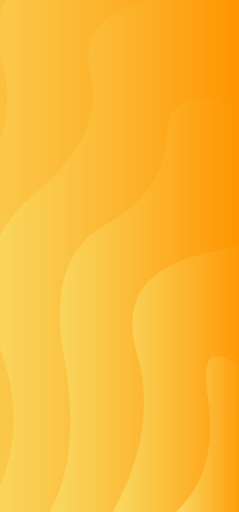
t = 0.00 s
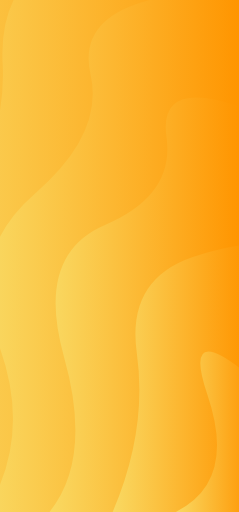
t = 0.64 s
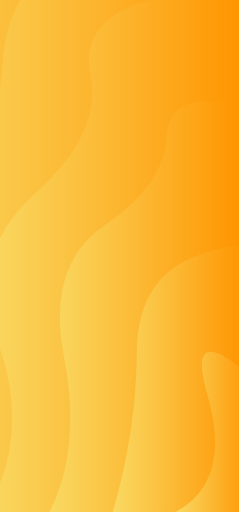
t = 1.28 s
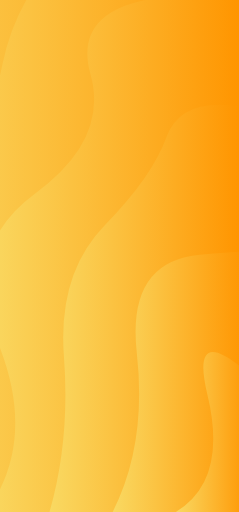
t = 1.92 s
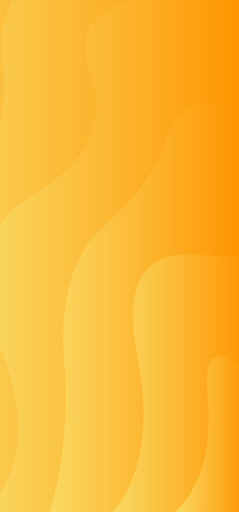
t = 2.57 s
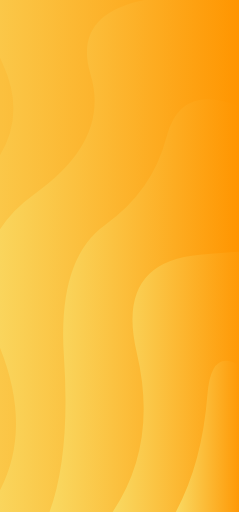
t = 3.21 s

The animated SVG that drew these frames (rendered in a browser with its animation timeline set to each time). Animation: 6 SMIL elements (animate=6); one cycle of 3.85 s, repeats indefinitely.

<?xml version="1.0" encoding="utf-8"?>
<svg xmlns="http://www.w3.org/2000/svg" xmlns:xlink="http://www.w3.org/1999/xlink" style="margin: auto; background: rgb(153, 153, 153); display: block; z-index: 1; position: relative; shape-rendering: auto;" width="934" height="2000" preserveAspectRatio="xMidYMid" viewBox="0 0 934 2000">
<g transform="translate(467,1000) scale(1,1) translate(-467,-1000)"><linearGradient id="lg-0.11992426686760305" x1="0" x2="0.5" y1="0" y2="0" gradientUnits="objectBoundingBox">
  <stop stop-color="#f9d962" offset="0"></stop>
  <stop stop-color="#ff9500" offset="1"></stop>
</linearGradient><path d="" fill="url(#lg-0.11992426686760305)" opacity="1">
  <animate attributeName="d" dur="3.846153846153846s" repeatCount="indefinite" keyTimes="0;0.333;0.667;1" calcmod="spline" keySplines="0.2 0 0.2 1;0.2 0 0.2 1;0.2 0 0.2 1" begin="0s" values="M -546.8822748264938 2000.0000000000005Q -435.3617721305193 1688.0650886128008 -514.5214440907553 1340.7007758860263T -418.85327547118504 710.2160915345123T -264.0589270032651 136.10115305280056T -56.9036545007375 -356.55246183833196T 193.5588625867524 -746.2134261538158T 476.38221040998184 -1015.851685952307T 779.2056515320799 -1153.6827554126876T 1088.7943484679195 -1153.6827554126876T 1391.6177895900178 -1015.8516859523074T 1674.441137413246 -746.2134261538181T 1924.9036545007366 -356.5524618383338T 2132.0589270032647 136.10115305279965T 2286.853275471185 710.2160915345125T 2382.5214440907553 1340.7007758860266T 2414.882274826494 1999.9999999999993;M -546.8822748264938 2000.0000000000005Q -337.53623932923915 1685.1348762184402 -514.5214440907553 1340.7007758860263T -418.85327547118504 710.2160915345123T -264.0589270032651 136.10115305280056T -56.9036545007375 -356.55246183833196T 193.5588625867524 -746.2134261538158T 476.38221040998184 -1015.851685952307T 779.2056515320799 -1153.6827554126876T 1088.7943484679195 -1153.6827554126876T 1391.6177895900178 -1015.8516859523074T 1674.441137413246 -746.2134261538181T 1924.9036545007366 -356.5524618383338T 2132.0589270032647 136.10115305279965T 2286.853275471185 710.2160915345125T 2382.5214440907553 1340.7007758860266T 2414.882274826494 1999.9999999999993;M -546.8822748264938 2000.0000000000005Q -428.6497233860066 1710.5631719753055 -514.5214440907553 1340.7007758860263T -418.85327547118504 710.2160915345123T -264.0589270032651 136.10115305280056T -56.9036545007375 -356.55246183833196T 193.5588625867524 -746.2134261538158T 476.38221040998184 -1015.851685952307T 779.2056515320799 -1153.6827554126876T 1088.7943484679195 -1153.6827554126876T 1391.6177895900178 -1015.8516859523074T 1674.441137413246 -746.2134261538181T 1924.9036545007366 -356.5524618383338T 2132.0589270032647 136.10115305279965T 2286.853275471185 710.2160915345125T 2382.5214440907553 1340.7007758860266T 2414.882274826494 1999.9999999999993;M -546.8822748264938 2000.0000000000005Q -435.3617721305193 1688.0650886128008 -514.5214440907553 1340.7007758860263T -418.85327547118504 710.2160915345123T -264.0589270032651 136.10115305280056T -56.9036545007375 -356.55246183833196T 193.5588625867524 -746.2134261538158T 476.38221040998184 -1015.851685952307T 779.2056515320799 -1153.6827554126876T 1088.7943484679195 -1153.6827554126876T 1391.6177895900178 -1015.8516859523074T 1674.441137413246 -746.2134261538181T 1924.9036545007366 -356.5524618383338T 2132.0589270032647 136.10115305279965T 2286.853275471185 710.2160915345125T 2382.5214440907553 1340.7007758860266T 2414.882274826494 1999.9999999999993"></animate>
</path><path d="" fill="url(#lg-0.11992426686760305)" opacity="1">
  <animate attributeName="d" dur="3.846153846153846s" repeatCount="indefinite" keyTimes="0;0.333;0.667;1" calcmod="spline" keySplines="0.2 0 0.2 1;0.2 0 0.2 1;0.2 0 0.2 1" begin="-0.641025641025641s" values="M -300.0685623554116 2000.0000000000002Q -63.903279647796126 1735.6224931227005 -264.2087727617186 1367.5975636478024T -158.71344460679325 771.9480582070667T 10.286417096915898 247.66846783615188T 232.96915467669146 -174.77198335135608T 496.3932568432146 -470.8225918410026T 785.24947228622 -623.2779723675476T 1082.7505277137795 -623.2779723675476T 1371.606743156785 -470.82259184100303T 1635.0308453233083 -174.77198335135654T 1857.713582903084 247.6684678361512T 2026.7134446067928 771.9480582070648T 2132.2087727617186 1367.5975636478015T 2168.068562355412 1999.9999999999993;M -300.0685623554116 2000.0000000000002Q -185.04041255681432 1743.89651723595 -264.2087727617186 1367.5975636478024T -158.71344460679325 771.9480582070667T 10.286417096915898 247.66846783615188T 232.96915467669146 -174.77198335135608T 496.3932568432146 -470.8225918410026T 785.24947228622 -623.2779723675476T 1082.7505277137795 -623.2779723675476T 1371.606743156785 -470.82259184100303T 1635.0308453233083 -174.77198335135654T 1857.713582903084 247.6684678361512T 2026.7134446067928 771.9480582070648T 2132.2087727617186 1367.5975636478015T 2168.068562355412 1999.9999999999993;M -300.0685623554116 2000.0000000000002Q -251.49286600159962 1682.0932870319102 -264.2087727617186 1367.5975636478024T -158.71344460679325 771.9480582070667T 10.286417096915898 247.66846783615188T 232.96915467669146 -174.77198335135608T 496.3932568432146 -470.8225918410026T 785.24947228622 -623.2779723675476T 1082.7505277137795 -623.2779723675476T 1371.606743156785 -470.82259184100303T 1635.0308453233083 -174.77198335135654T 1857.713582903084 247.6684678361512T 2026.7134446067928 771.9480582070648T 2132.2087727617186 1367.5975636478015T 2168.068562355412 1999.9999999999993;M -300.0685623554116 2000.0000000000002Q -63.903279647796126 1735.6224931227005 -264.2087727617186 1367.5975636478024T -158.71344460679325 771.9480582070667T 10.286417096915898 247.66846783615188T 232.96915467669146 -174.77198335135608T 496.3932568432146 -470.8225918410026T 785.24947228622 -623.2779723675476T 1082.7505277137795 -623.2779723675476T 1371.606743156785 -470.82259184100303T 1635.0308453233083 -174.77198335135654T 1857.713582903084 247.6684678361512T 2026.7134446067928 771.9480582070648T 2132.2087727617186 1367.5975636478015T 2168.068562355412 1999.9999999999993"></animate>
</path><path d="" fill="url(#lg-0.11992426686760305)" opacity="1">
  <animate attributeName="d" dur="3.846153846153846s" repeatCount="indefinite" keyTimes="0;0.333;0.667;1" calcmod="spline" keySplines="0.2 0 0.2 1;0.2 0 0.2 1;0.2 0 0.2 1" begin="-1.282051282051282s" values="M -53.254849884329246 2000.0000000000002Q 169.37976853874397 1748.7837080776735 -4.935158226484987 1346.7269242112523T 135.29404866448988 757.4007687018673T 353.70615898377173 289.70888364987195T 628.9214736066544 -10.567790634871244T 933.9999999999998 -114.0360811227606T 1239.078526393345 -10.567790634871471T 1514.2938410162278 289.7088836498715T 1732.7059513355098 757.4007687018666T 1872.9351582264849 1346.7269242112516T 1921.2548498843294 1999.9999999999995;M -53.254849884329246 2000.0000000000002Q 132.47570538179093 1703.532770450708 -4.935158226484987 1346.7269242112523T 135.29404866448988 757.4007687018673T 353.70615898377173 289.70888364987195T 628.9214736066544 -10.567790634871244T 933.9999999999998 -114.0360811227606T 1239.078526393345 -10.567790634871471T 1514.2938410162278 289.7088836498715T 1732.7059513355098 757.4007687018666T 1872.9351582264849 1346.7269242112516T 1921.2548498843294 1999.9999999999995;M -53.254849884329246 2000.0000000000002Q 120.97655201200712 1699.3217607824827 -4.935158226484987 1346.7269242112523T 135.29404866448988 757.4007687018673T 353.70615898377173 289.70888364987195T 628.9214736066544 -10.567790634871244T 933.9999999999998 -114.0360811227606T 1239.078526393345 -10.567790634871471T 1514.2938410162278 289.7088836498715T 1732.7059513355098 757.4007687018666T 1872.9351582264849 1346.7269242112516T 1921.2548498843294 1999.9999999999995;M -53.254849884329246 2000.0000000000002Q 169.37976853874397 1748.7837080776735 -4.935158226484987 1346.7269242112523T 135.29404866448988 757.4007687018673T 353.70615898377173 289.70888364987195T 628.9214736066544 -10.567790634871244T 933.9999999999998 -114.0360811227606T 1239.078526393345 -10.567790634871471T 1514.2938410162278 289.7088836498715T 1732.7059513355098 757.4007687018666T 1872.9351582264849 1346.7269242112516T 1921.2548498843294 1999.9999999999995"></animate>
</path><path d="" fill="url(#lg-0.11992426686760305)" opacity="1">
  <animate attributeName="d" dur="3.846153846153846s" repeatCount="indefinite" keyTimes="0;0.333;0.667;1" calcmod="spline" keySplines="0.2 0 0.2 1;0.2 0 0.2 1;0.2 0 0.2 1" begin="-1.9230769230769227s" values="M 193.5588625867531 2000.0000000000002Q 274.5114235581101 1718.2368803202553 249.92158811452396 1393.245062249224T 410.42905066561275 878.8630635237962T 650.6454440703872 535.1640002452336T 933.9999999999999 414.47293915792943T 1217.3545559296126 535.1640002452336T 1457.570949334387 878.863063523796T 1618.0784118854758 1393.2450622492229T 1674.441137413247 1999.9999999999995;M 193.5588625867531 2000.0000000000002Q 275.5397698317562 1774.1676075026826 249.92158811452396 1393.245062249224T 410.42905066561275 878.8630635237962T 650.6454440703872 535.1640002452336T 933.9999999999999 414.47293915792943T 1217.3545559296126 535.1640002452336T 1457.570949334387 878.863063523796T 1618.0784118854758 1393.2450622492229T 1674.441137413247 1999.9999999999995;M 193.5588625867531 2000.0000000000002Q 362.1848859386416 1791.7745910015265 249.92158811452396 1393.245062249224T 410.42905066561275 878.8630635237962T 650.6454440703872 535.1640002452336T 933.9999999999999 414.47293915792943T 1217.3545559296126 535.1640002452336T 1457.570949334387 878.863063523796T 1618.0784118854758 1393.2450622492229T 1674.441137413247 1999.9999999999995;M 193.5588625867531 2000.0000000000002Q 274.5114235581101 1718.2368803202553 249.92158811452396 1393.245062249224T 410.42905066561275 878.8630635237962T 650.6454440703872 535.1640002452336T 933.9999999999999 414.47293915792943T 1217.3545559296126 535.1640002452336T 1457.570949334387 878.863063523796T 1618.0784118854758 1393.2450622492229T 1674.441137413247 1999.9999999999995"></animate>
</path><path d="" fill="url(#lg-0.11992426686760305)" opacity="1">
  <animate attributeName="d" dur="3.846153846153846s" repeatCount="indefinite" keyTimes="0;0.333;0.667;1" calcmod="spline" keySplines="0.2 0 0.2 1;0.2 0 0.2 1;0.2 0 0.2 1" begin="-2.564102564102564s" values="M 440.3725750578354 2000.0000000000002Q 532.9432492575568 1681.6805096005028 534.6470243322449 1378.7003843509337T 781.4607368033272 994.7161046825644T 1086.5392631966727 994.7161046825643T 1333.352975667755 1378.7003843509333T 1427.6274249421647 1999.9999999999998;M 440.3725750578354 2000.0000000000002Q 616.1213273175292 1790.1855395275986 534.6470243322449 1378.7003843509337T 781.4607368033272 994.7161046825644T 1086.5392631966727 994.7161046825643T 1333.352975667755 1378.7003843509333T 1427.6274249421647 1999.9999999999998;M 440.3725750578354 2000.0000000000002Q 621.1220806350098 1678.241739931104 534.6470243322449 1378.7003843509337T 781.4607368033272 994.7161046825644T 1086.5392631966727 994.7161046825643T 1333.352975667755 1378.7003843509333T 1427.6274249421647 1999.9999999999998;M 440.3725750578354 2000.0000000000002Q 532.9432492575568 1681.6805096005028 534.6470243322449 1378.7003843509337T 781.4607368033272 994.7161046825644T 1086.5392631966727 994.7161046825643T 1333.352975667755 1378.7003843509333T 1427.6274249421647 1999.9999999999998"></animate>
</path><path d="" fill="url(#lg-0.11992426686760305)" opacity="1">
  <animate attributeName="d" dur="3.846153846153846s" repeatCount="indefinite" keyTimes="0;0.333;0.667;1" calcmod="spline" keySplines="0.2 0 0.2 1;0.2 0 0.2 1;0.2 0 0.2 1" begin="-3.205128205128205s" values="M 687.1862875289177 2000Q 925.9634745030695 1881.1125122993312 810.5931437644588 1542.2977623076974T 1057.406856235541 1542.297762307697T 1180.8137124710822 1999.9999999999998;M 687.1862875289177 2000Q 891.4444208044329 1877.133495125988 810.5931437644588 1542.2977623076974T 1057.406856235541 1542.297762307697T 1180.8137124710822 1999.9999999999998;M 687.1862875289177 2000Q 789.9257886277018 1808.548542351147 810.5931437644588 1542.2977623076974T 1057.406856235541 1542.297762307697T 1180.8137124710822 1999.9999999999998;M 687.1862875289177 2000Q 925.9634745030695 1881.1125122993312 810.5931437644588 1542.2977623076974T 1057.406856235541 1542.297762307697T 1180.8137124710822 1999.9999999999998"></animate>
</path></g>
</svg>
